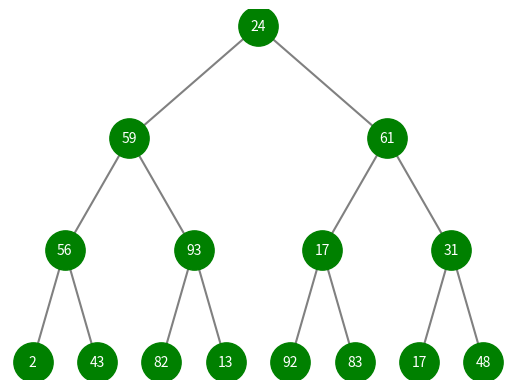

Here is the Python script that generated this plot:
import matplotlib.pyplot as plt
import numpy as np
from collections import deque


# Compute positions for a binary tree so that it's laid out nicely
def compute_positions(num_nodes):
    pos = {}

    def _pos(idx, x, y, dx):
        if idx >= num_nodes:
            return
        pos[idx] = (x, y)
        # left child
        _pos(2 * idx + 1, x - dx, y - 1, dx / 2)
        # right child
        _pos(2 * idx + 2, x + dx, y - 1, dx / 2)

    _pos(0, 0.5, 0, 0.25)
    return pos


def dfs_visualize(depth):
    """
    Build a complete binary tree of depth `depth` (so 2**depth - 1 nodes),
    then animate a pre-order DFS on it.
    """
    # number of nodes in a full binary tree of this depth
    num_nodes = 2 ** depth - 1
    # random values for each node
    values = np.random.randint(0, 100, size=num_nodes)
    # precompute (x,y) for drawing
    pos = compute_positions(num_nodes)

    visited = set()

    def _dfs(idx):
        visited.add(idx)

        # First draw all the edges _behind_ the nodes:
        for parent in range(num_nodes):
            for child in (2 * parent + 1, 2 * parent + 2):
                if child < num_nodes:
                    x0, y0 = pos[parent]
                    x1, y1 = pos[child]
                    plt.plot([x0, x1], [y0, y1],
                             color='gray',
                             zorder=1)  # low z-order = behind

        # Then draw all the nodes on top:
        for i in range(num_nodes):
            x, y = pos[i]
            if i == idx:
                c = 'red'
            elif i in visited:
                c = 'green'
            else:
                c = 'blue'
            plt.scatter(x, y,
                        s=800,
                        color=c,
                        zorder=2)  # higher z-order = front
            plt.text(x, y,
                     str(values[i]),
                     va='center',
                     ha='center',
                     color='white',
                     zorder=3)  # even above the dots

        plt.axis('off')
        plt.pause(0.5)
        plt.clf()

        # recurse…
        left = 2 * idx + 1
        if left < num_nodes:
            _dfs(left)
        right = 2 * idx + 2
        if right < num_nodes:
            _dfs(right)

    # start recursion
    _dfs(0)

    # final state: all green
    for i in range(num_nodes):
        x, y = pos[i]
        plt.scatter(x, y, s=800, color='green')
        plt.text(x, y, str(values[i]), va='center', ha='center', color='white')
    for parent in range(num_nodes):
        for child in (2 * parent + 1, 2 * parent + 2):
            if child < num_nodes:
                x0, y0 = pos[parent]
                x1, y1 = pos[child]
                plt.plot([x0, x1], [y0, y1], color='gray')
    plt.axis('off')
    plt.show()


def bfs_visualize(depth):
    num_nodes = 2 ** depth - 1
    values = np.random.randint(0, 100, size=num_nodes)
    pos = compute_positions(num_nodes)
    visited = set()
    queue = deque([0])

    while queue:
        idx = queue.popleft()
        visited.add(idx)

        # 1) draw all edges underneath
        for parent in range(num_nodes):
            for child in (2 * parent + 1, 2 * parent + 2):
                if child < num_nodes:
                    x0, y0 = pos[parent]
                    x1, y1 = pos[child]
                    plt.plot([x0, x1], [y0, y1],
                             color='gray',
                             zorder=1)

        # 2) draw nodes on top
        for i in range(num_nodes):
            x, y = pos[i]
            if i == idx:
                col = 'red'
            elif i in visited:
                col = 'green'
            else:
                col = 'blue'
            plt.scatter(x, y,
                        s=800,
                        color=col,
                        zorder=2)
            plt.text(x, y,
                     str(values[i]),
                     va='center',
                     ha='center',
                     color='white',
                     zorder=3)

        plt.axis('off')
        plt.pause(0.5)
        plt.clf()

        # enqueue children
        left, right = 2 * idx + 1, 2 * idx + 2
        if left < num_nodes:  queue.append(left)
        if right < num_nodes: queue.append(right)

    # final state: all green
    for parent in range(num_nodes):
        for child in (2 * parent + 1, 2 * parent + 2):
            if child < num_nodes:
                x0, y0 = pos[parent]
                x1, y1 = pos[child]
                plt.plot([x0, x1], [y0, y1],
                         color='gray',
                         zorder=1)
    for i in range(num_nodes):
        x, y = pos[i]
        plt.scatter(x, y,
                    s=800,
                    color='green',
                    zorder=2)
        plt.text(x, y,
                 str(values[i]),
                 va='center',
                 ha='center',
                 color='white',
                 zorder=3)

    plt.axis('off')
    plt.show()


# Example usage: a tree of depth 4 (15 nodes)
bfs_visualize(depth=4)
